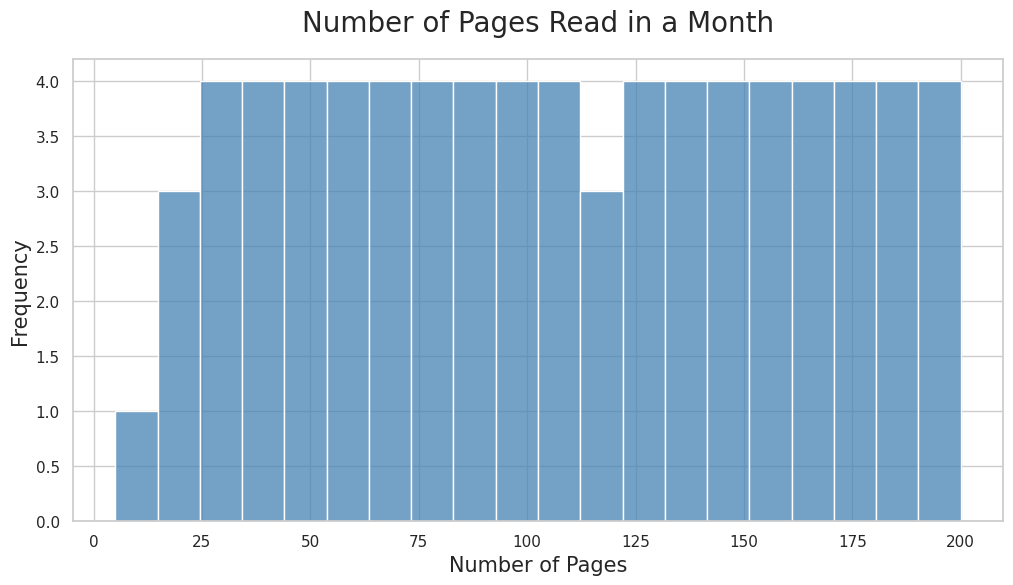

Write Python code to recreate this figure.

import seaborn as sns
import pandas as pd
import matplotlib.pyplot as plt

# Data points
values = [
    5, 15, 20, 22, 25, 28, 30, 32, 35, 38, 40, 42, 45, 48, 50, 52, 55, 58, 
    60, 62, 65, 68, 70, 72, 75, 78, 80, 82, 85, 88, 90, 92, 95, 98, 100, 
    102, 105, 108, 110, 112, 115, 118, 120, 122, 125, 128, 130, 132, 135, 
    138, 140, 142, 145, 148, 150, 152, 155, 158, 160, 162, 165, 168, 170, 
    172, 175, 178, 180, 182, 185, 188, 190, 192, 195, 198, 200
]

# Create DataFrame
data = pd.DataFrame({'Values': values})

# Set the style
sns.set(style="whitegrid")

# Create the histogram
plt.figure(figsize=(12, 6))  # Change width and height of the chart
sns.histplot(data['Values'], bins=15, color="#4682b4", kde=False, binwidth=10)  # Change color and bin width

# Customize the plot with title and labels
plt.title('Number of Pages Read in a Month', fontsize=20, pad=20)  # Change the topic/headline of the chart
plt.xlabel('Number of Pages', fontsize=15)
plt.ylabel('Frequency', fontsize=15)

# Display the plot
plt.show()
